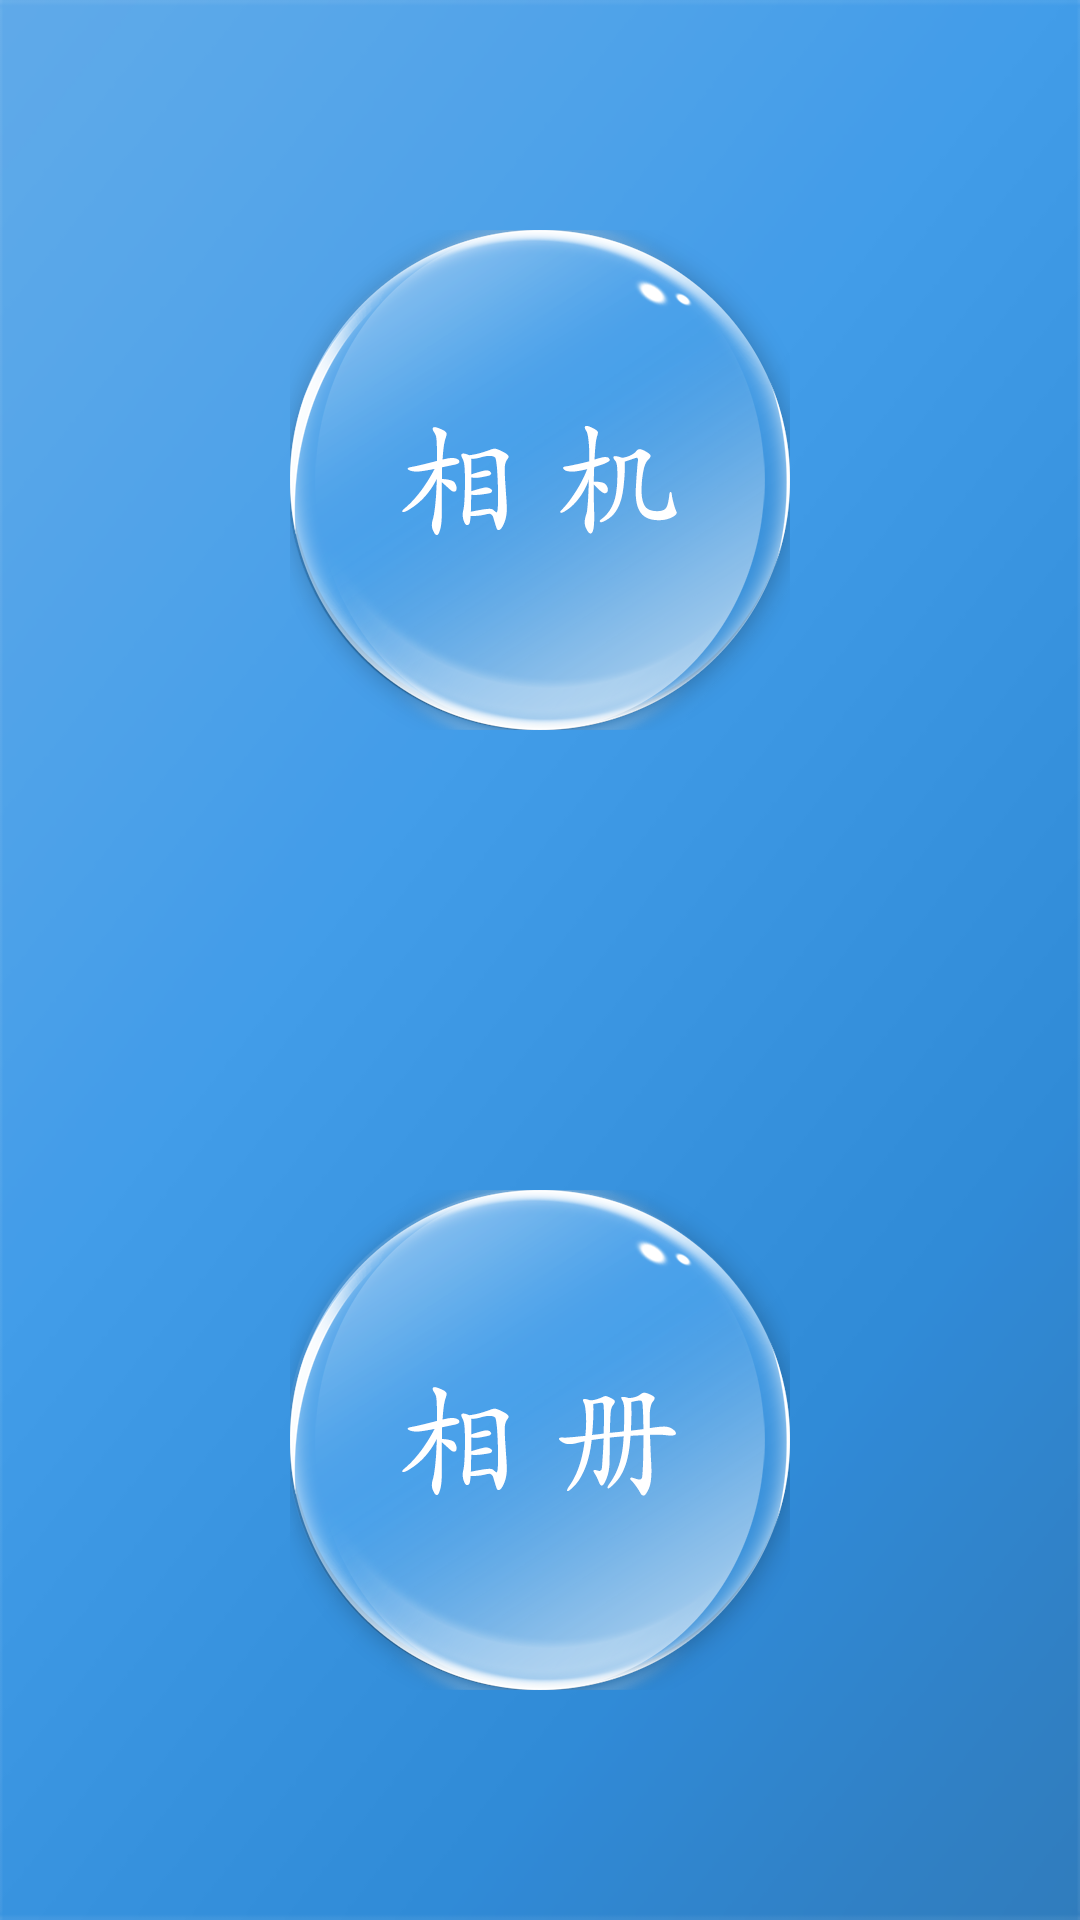

Reconstruct the res/layout file that produces this screen, plus the resources it refers to.
<!-- AndroidManifest.xml: application theme CustomTheme -->
<!-- res/layout/activity_main.xml -->
<?xml version="1.0" encoding="utf-8"?>
<LinearLayout xmlns:android="http://schemas.android.com/apk/res/android"
    android:orientation="vertical" android:layout_width="match_parent"
    android:background="@mipmap/button_bg"
    android:layout_height="match_parent">



    <RelativeLayout
        android:layout_width="match_parent"
        android:layout_height="0dp"
        android:layout_weight="1">

        <ImageView
            android:layout_width="wrap_content"
            android:layout_height="wrap_content"
            android:id="@+id/camera_iv"
            android:layout_centerInParent="true"
            android:src="@mipmap/camera"
            android:scaleType="fitXY"/>

    </RelativeLayout>

    <RelativeLayout
        android:layout_width="match_parent"
        android:layout_height="0dp"
        android:layout_weight="1">

        <ImageView
            android:layout_width="wrap_content"
            android:layout_height="wrap_content"
            android:src="@mipmap/album"
            android:layout_centerInParent="true"
            android:id="@+id/album_iv"
            android:scaleType="fitXY"/>

    </RelativeLayout>
</LinearLayout>
<!-- resources referenced by this layout -->
<resources>
  <!-- mipmap album: png bitmap (mipmap-xxhdpi, 159956 bytes) -->
  <!-- mipmap button_bg: png bitmap (mipmap-xxhdpi, 52146 bytes) -->
  <!-- mipmap camera: png bitmap (mipmap-xxhdpi, 160247 bytes) -->
  <style name="CustomTheme" parent="AppBaseTheme">
          <item name="android:actionBarSize">50dp</item>
          <item name="actionBarSize">50dp</item>
          <item name="android:windowContentOverlay">@null</item>
          <item name="actionBarStyle">@style/ClubToolbar</item>
          
          <item name="android:windowAnimationStyle">@style/activityAnimation</item>
  
      </style>
  <style name="AppBaseTheme" parent="Theme.AppCompat.Light" />
  <style name="ClubToolbar" parent="Widget.AppCompat.ActionBar">
          <item name="contentInsetStart">0dp</item>
          <item name="contentInsetEnd">0dp</item>
      </style>
  <style name="activityAnimation" parent="@android:style/Animation">
          <item name="android:activityOpenEnterAnimation">@anim/activity_translate_right_in</item>
          <item name="android:activityOpenExitAnimation">@anim/activity_translate_left_out</item>
          <item name="android:activityCloseEnterAnimation">@anim/activity_translate_left_in</item>
          <item name="android:activityCloseExitAnimation">@anim/activity_translate_right_out</item>
      </style>
</resources>
